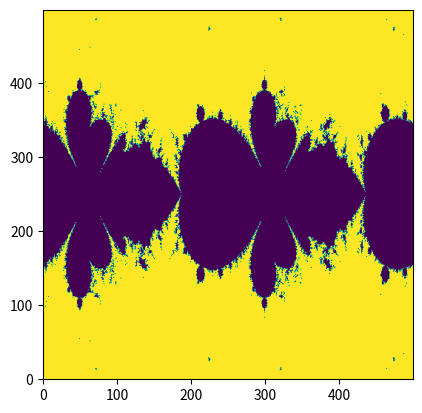

Write Python code to recreate this figure.
import numpy as np
import matplotlib.pyplot as plt

n=500
Z=np.zeros([n,n],float)

xl=np.linspace(-2*np.pi,2*np.pi,n)
yl=np.linspace(-3,3,n)

for u,x in enumerate(xl):
    for v,y in enumerate(yl):
        z=0
        c=complex(x,y)
        for i in range(100):
            z=np.cos(z)+c
            if abs(z)>300:
                Z[v,u]=1
                break

plt.imshow(Z,origin="lower")
plt.show()
